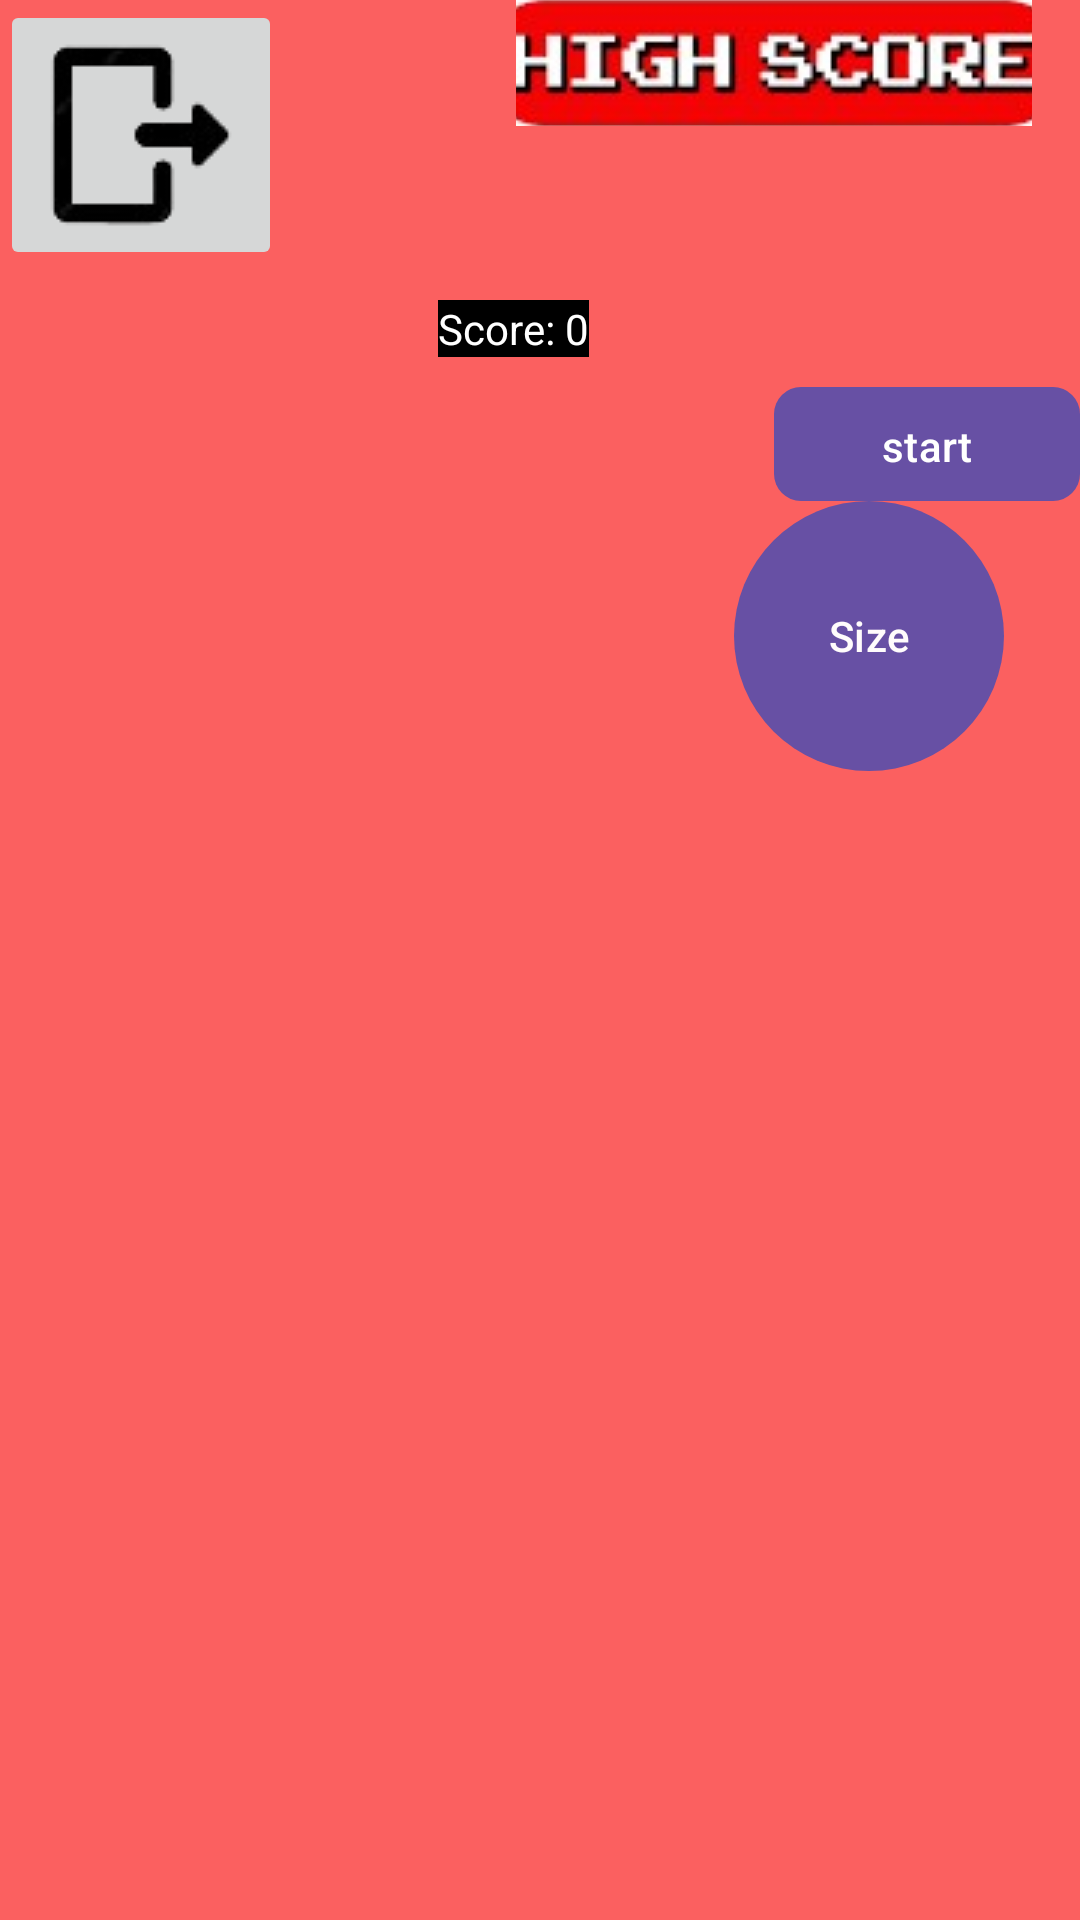

Layout XML and referenced resources for this Android screen:
<!-- AndroidManifest.xml: application theme Theme.SEHS4542Group3 -->
<!-- res/layout/activity_tetris.xml -->
<?xml version="1.0" encoding="utf-8"?>
<androidx.constraintlayout.widget.ConstraintLayout xmlns:android="http://schemas.android.com/apk/res/android"
    xmlns:app="http://schemas.android.com/apk/res-auto"
    xmlns:tools="http://schemas.android.com/tools"
    android:id="@+id/main"
    android:layout_width="match_parent"
    android:layout_height="match_parent"
    android:background="#FB6060"
    tools:context=".tetris.TetrisActivity">

    <TextView
        android:id="@+id/game_score"
        android:layout_width="wrap_content"
        android:layout_height="wrap_content"
        android:layout_marginTop="100dp"
        android:background="@color/black"
        android:text="Score: 0"
        android:textColor="@color/text_color"
        app:layout_constraintHorizontal_bias="0.472"
        app:layout_constraintLeft_toLeftOf="parent"
        app:layout_constraintRight_toRightOf="parent"
        app:layout_constraintTop_toTopOf="parent" />

    <com.example.sehs4542group3.tetris.views.GameFrame
        android:id="@+id/game_container"
        android:layout_width="@dimen/game_size"
        android:layout_height="@dimen/game_size"
        android:layout_marginTop="5dp"
        android:background="@color/black"
        android:orientation="horizontal"
        app:layout_constraintEnd_toEndOf="parent"
        app:layout_constraintStart_toStartOf="parent"
        app:layout_constraintTop_toBottomOf="@id/game_score" />

    <TextView
        android:id="@+id/game_status"
        android:layout_width="0dp"
        android:layout_height="0dp"
        android:gravity="center"
        android:text="GAME OVER"
        android:textColor="@color/text_color"
        android:textSize="30dp"
        app:layout_constraintBottom_toBottomOf="@id/game_container"
        app:layout_constraintEnd_toEndOf="@id/game_container"
        app:layout_constraintStart_toStartOf="@id/game_container"
        app:layout_constraintTop_toTopOf="@+id/game_container" />

    <Button
        android:id="@+id/game_ctl_btn"
        android:layout_width="102dp"
        android:layout_height="38dp"
        android:layout_marginTop="5dp"
        android:background="@drawable/game_ctl_btn_bg_id5"
        android:text="start"
        android:textColor="@color/text_color"
        app:layout_constraintEnd_toEndOf="@id/game_container"
        app:layout_constraintTop_toBottomOf="@id/game_container" />

    <androidx.constraintlayout.widget.Guideline
        android:id="@+id/guideline"
        android:layout_width="wrap_content"
        android:layout_height="wrap_content"
        android:orientation="vertical"
        app:layout_constraintGuide_percent="0.68" />

    <Button
        android:id="@+id/fire_btn"
        android:layout_width="90dp"
        android:layout_height="90dp"
        android:background="@drawable/game_btn_id5"
        android:text="Size"
        android:textColor="#FFFCFC"
        app:layout_constraintBottom_toBottomOf="@+id/down_btn"
        app:layout_constraintStart_toEndOf="@id/guideline"
        app:layout_constraintTop_toTopOf="@id/up_btn" />

    <Button
        android:id="@+id/up_btn"
        style="@style/NavButton"
        android:layout_marginTop="40dp"
        android:background="@drawable/game_btn_id5"
        android:text="↑"
        android:textColor="#FFFFFF"
        app:layout_constraintEnd_toStartOf="@id/guideline"
        app:layout_constraintStart_toStartOf="parent"
        app:layout_constraintTop_toBottomOf="@id/game_container" />

    <Button
        android:id="@+id/left_btn"
        style="@style/NavButton"
        android:background="@drawable/game_btn_id5"
        android:text="←"
        android:textColor="#FFFFFF"
        app:layout_constraintEnd_toStartOf="@id/up_btn"
        app:layout_constraintTop_toBottomOf="@id/up_btn" />

    <Button
        android:id="@+id/right_btn"
        style="@style/NavButton"
        android:background="@drawable/game_btn_id5"
        android:text="→"
        android:textColor="#FBFBFB"
        app:layout_constraintStart_toEndOf="@id/up_btn"
        app:layout_constraintTop_toBottomOf="@id/up_btn" />

    <Button
        android:id="@+id/down_btn"
        style="@style/NavButton"
        android:background="@drawable/game_btn_id5"
        android:text="↓"
        android:textColor="#FFFFFF"
        app:layout_constraintStart_toEndOf="@id/left_btn"
        app:layout_constraintTop_toBottomOf="@id/left_btn" />

    <ImageButton
        android:id="@+id/Menu"
        android:layout_width="wrap_content"
        android:layout_height="wrap_content"
        app:srcCompat="@drawable/exit"/>

    <ImageButton
        android:id="@+id/HighTetrisScore"
        android:layout_width="172dp"
        android:layout_height="42dp"
        android:layout_marginEnd="16dp"
        app:layout_constraintEnd_toEndOf="parent"
        app:srcCompat="@drawable/highscore"
        tools:layout_editor_absoluteY="16dp" />


</androidx.constraintlayout.widget.ConstraintLayout>
<!-- resources referenced by this layout -->
<resources>
  <color name="black">#FF000000</color>
  <color name="text_color">#FFFFFF</color>
  <!-- drawable exit: png bitmap (drawable, 2943 bytes) -->
  <!-- drawable game_btn_id5 (drawable) -->
  <?xml version="1.0" encoding="utf-8"?>
  <shape xmlns:android="http://schemas.android.com/apk/res/android"
      android:shape="oval">
      <solid android:color="@color/btn_color" />
  
  
  </shape>
  <!-- drawable game_ctl_btn_bg_id5 (drawable) -->
  <?xml version="1.0" encoding="utf-8"?>
  <shape xmlns:android="http://schemas.android.com/apk/res/android"
      android:shape="rectangle">
  
      <corners android:radius="9dp"/>
      <solid android:color="@color/btn_color" />
  </shape>
  <!-- drawable highscore: jpg bitmap (drawable, 6577 bytes) -->
  <style name="Theme.SEHS4542Group3" parent="Base.Theme.SEHS4542Group3" />
  <color name="btn_color">#5463FF</color>
  <style name="Base.Theme.SEHS4542Group3" parent="Theme.Material3.DayNight.NoActionBar">
          
          
      </style>
</resources>
